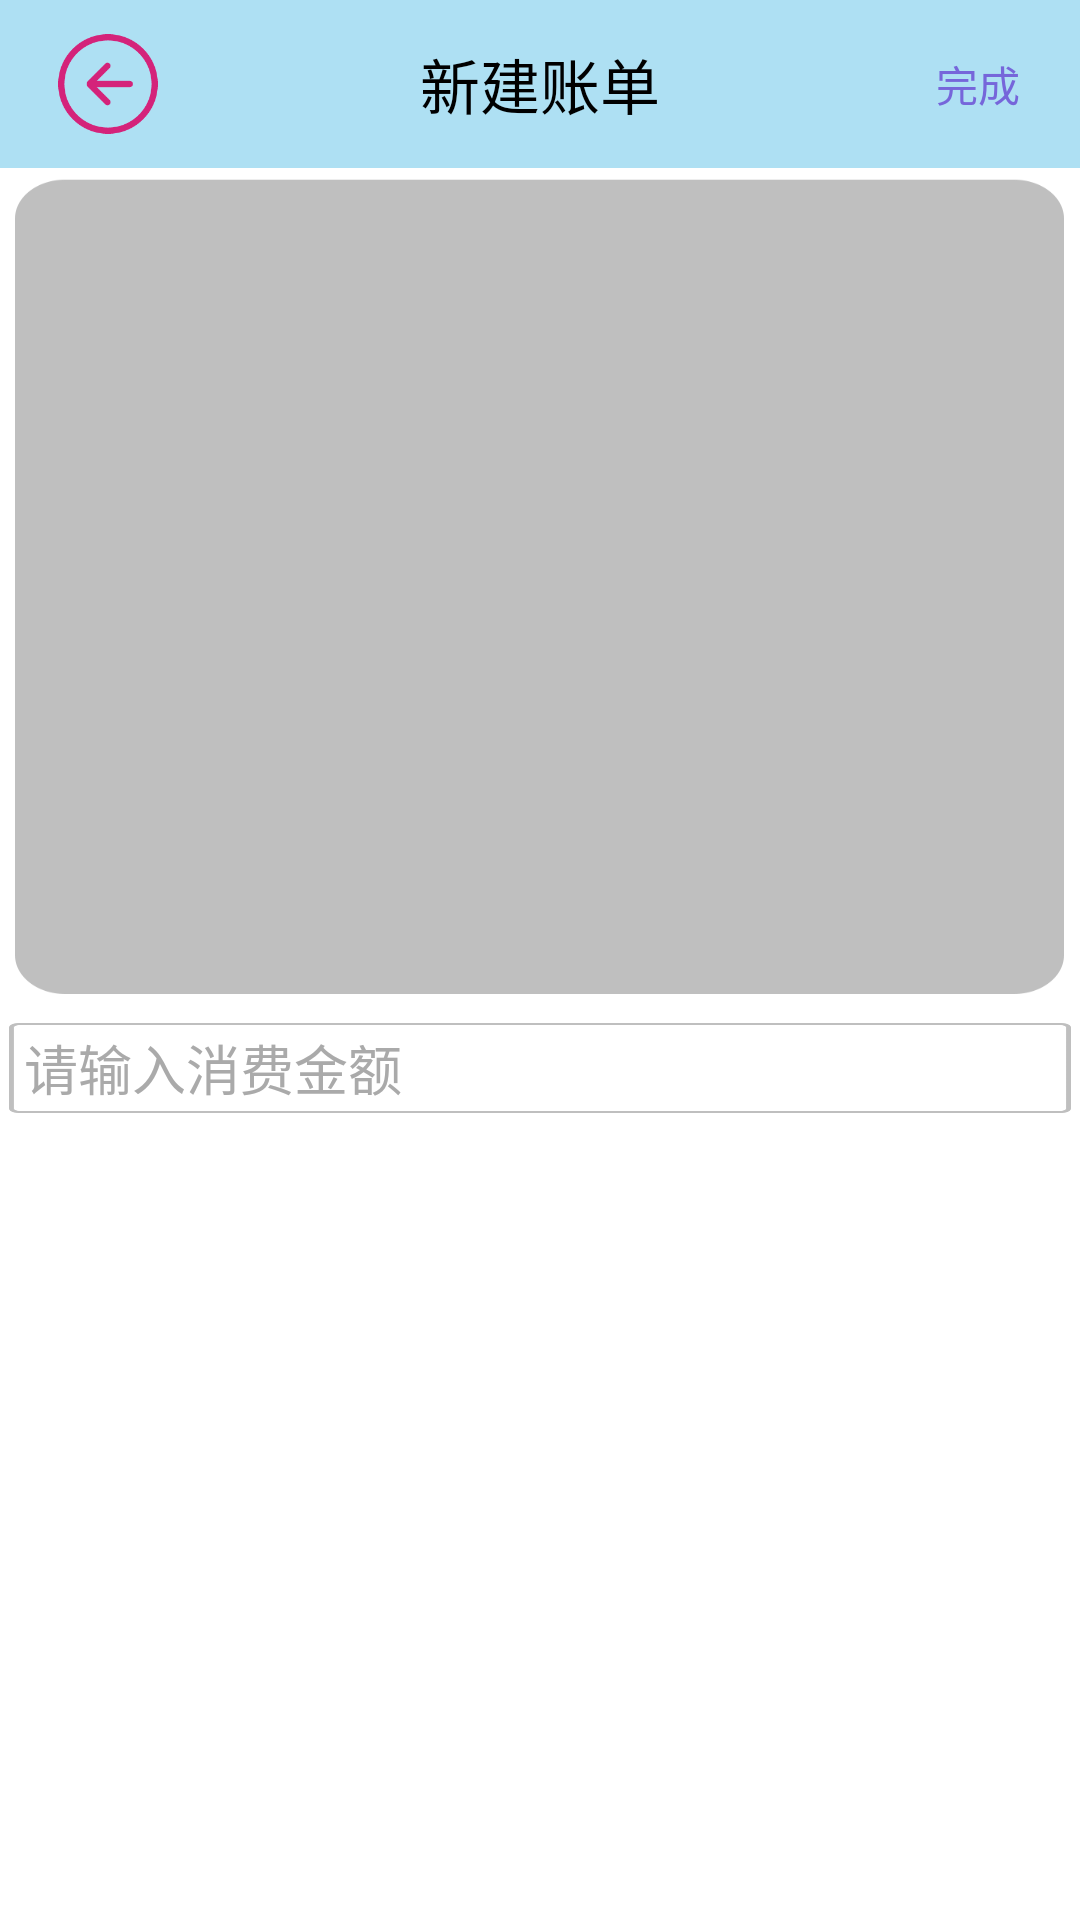

Write the Android layout XML for this screen, with the resource values it uses.
<!-- AndroidManifest.xml: application theme AppTheme -->
<!-- res/layout/activity_edit.xml -->
<?xml version="1.0" encoding="utf-8"?>
<RelativeLayout xmlns:android="http://schemas.android.com/apk/res/android"
    xmlns:tools="http://schemas.android.com/tools"
    android:layout_width="match_parent"
    android:layout_height="match_parent"
    android:background="@android:color/white"
    tools:context="com.example.a12421.jizhangbu.Edit">

    <android.support.v7.widget.Toolbar
        android:id="@+id/toolbar"
        android:layout_width="match_parent"
        android:layout_height="?attr/actionBarSize"
        android:background="#AEE0F3"
        >
        
        

        <ImageButton
            android:id="@+id/btn_back"
            android:layout_width="40dp"
            android:layout_height="40dp"
            android:background="@drawable/btn_back"
            android:layout_gravity="left"
            />
        <TextView
            android:id="@+id/title"
            android:layout_width="wrap_content"
            android:layout_height="match_parent"
            android:layout_gravity="center"
            android:gravity="center"
            android:text="新建账单"
            android:textColor="@android:color/black"
            android:textSize="20sp" />
        <TextView
            android:id="@+id/edit_complite"
            android:layout_width="wrap_content"
            android:layout_height="wrap_content"
            android:text="完成"
            android:textColor="#7666DA"
            android:textSize="14sp"
            android:layout_gravity="right"
            android:layout_marginRight="20dp"
            />
    </android.support.v7.widget.Toolbar>

    <EditText
        android:id="@+id/edit_info"
        android:layout_height="280dp"
        android:layout_width="match_parent"
        android:layout_below="@id/toolbar"
        android:background="@mipmap/editinfobg"
        android:paddingLeft="12dp"
        android:paddingTop="10dp"
        android:paddingRight="10dp"
        android:paddingBottom="10dp"
        android:gravity="top"
        android:textColor="@android:color/black"/>

    <EditText
        android:id="@+id/edit_finance"
        android:layout_width="match_parent"
        android:layout_height="30dp"
        android:hint="@string/hint_finance"
        android:inputType="numberDecimal"
        android:paddingLeft="5dp"
        android:textColor="@android:color/black"
        android:textColorHint="@android:color/darker_gray"
        android:layout_marginTop="5dp"
        android:layout_below="@+id/edit_info"
        android:background="@mipmap/finance_edit"
        android:layout_marginLeft="3dp"
        android:layout_marginRight="3dp"

         />
</RelativeLayout>
<!-- resources referenced by this layout -->
<resources>
  <!-- drawable btn_back (drawable) -->
  <?xml version="1.0" encoding="utf-8"?>
  <selector xmlns:android="http://schemas.android.com/apk/res/android">
      <item
          android:state_pressed="true"
          android:drawable="@drawable/back_pressed" />
      <item
          android:state_pressed="false"
          android:drawable="@drawable/back"/>
  </selector>
  <!-- mipmap editinfobg: png bitmap (mipmap-xxxhdpi, 26462 bytes) -->
  <!-- mipmap finance_edit: png bitmap (mipmap-xhdpi, 16773 bytes) -->
  <string name="hint_finance">请输入消费金额</string>
  <style name="AppTheme" parent="AppTheme.Base" />
  <!-- drawable back_pressed: png bitmap (drawable, 20539 bytes) -->
  <!-- drawable back: png bitmap (drawable, 5516 bytes) -->
  <style name="AppTheme.Base" parent="Theme.AppCompat">
          
          <item name="windowActionBar">false</item>
          
          <item name="windowNoTitle">true</item>
          
          <item name="colorPrimaryDark">@color/statusColor</item>
          
          <item name="colorPrimary">@color/toolBarColor</item>
          
          <item name="colorAccent">@color/editColor</item>
          
          <item name="android:windowBackground">@color/widowColor</item>
  
      </style>
  <color name="statusColor">#38B1B7</color>
  <color name="toolBarColor">#0000ff</color>
  <color name="editColor">#FD87A9</color>
  <color name="widowColor">#ffffff</color>
</resources>
